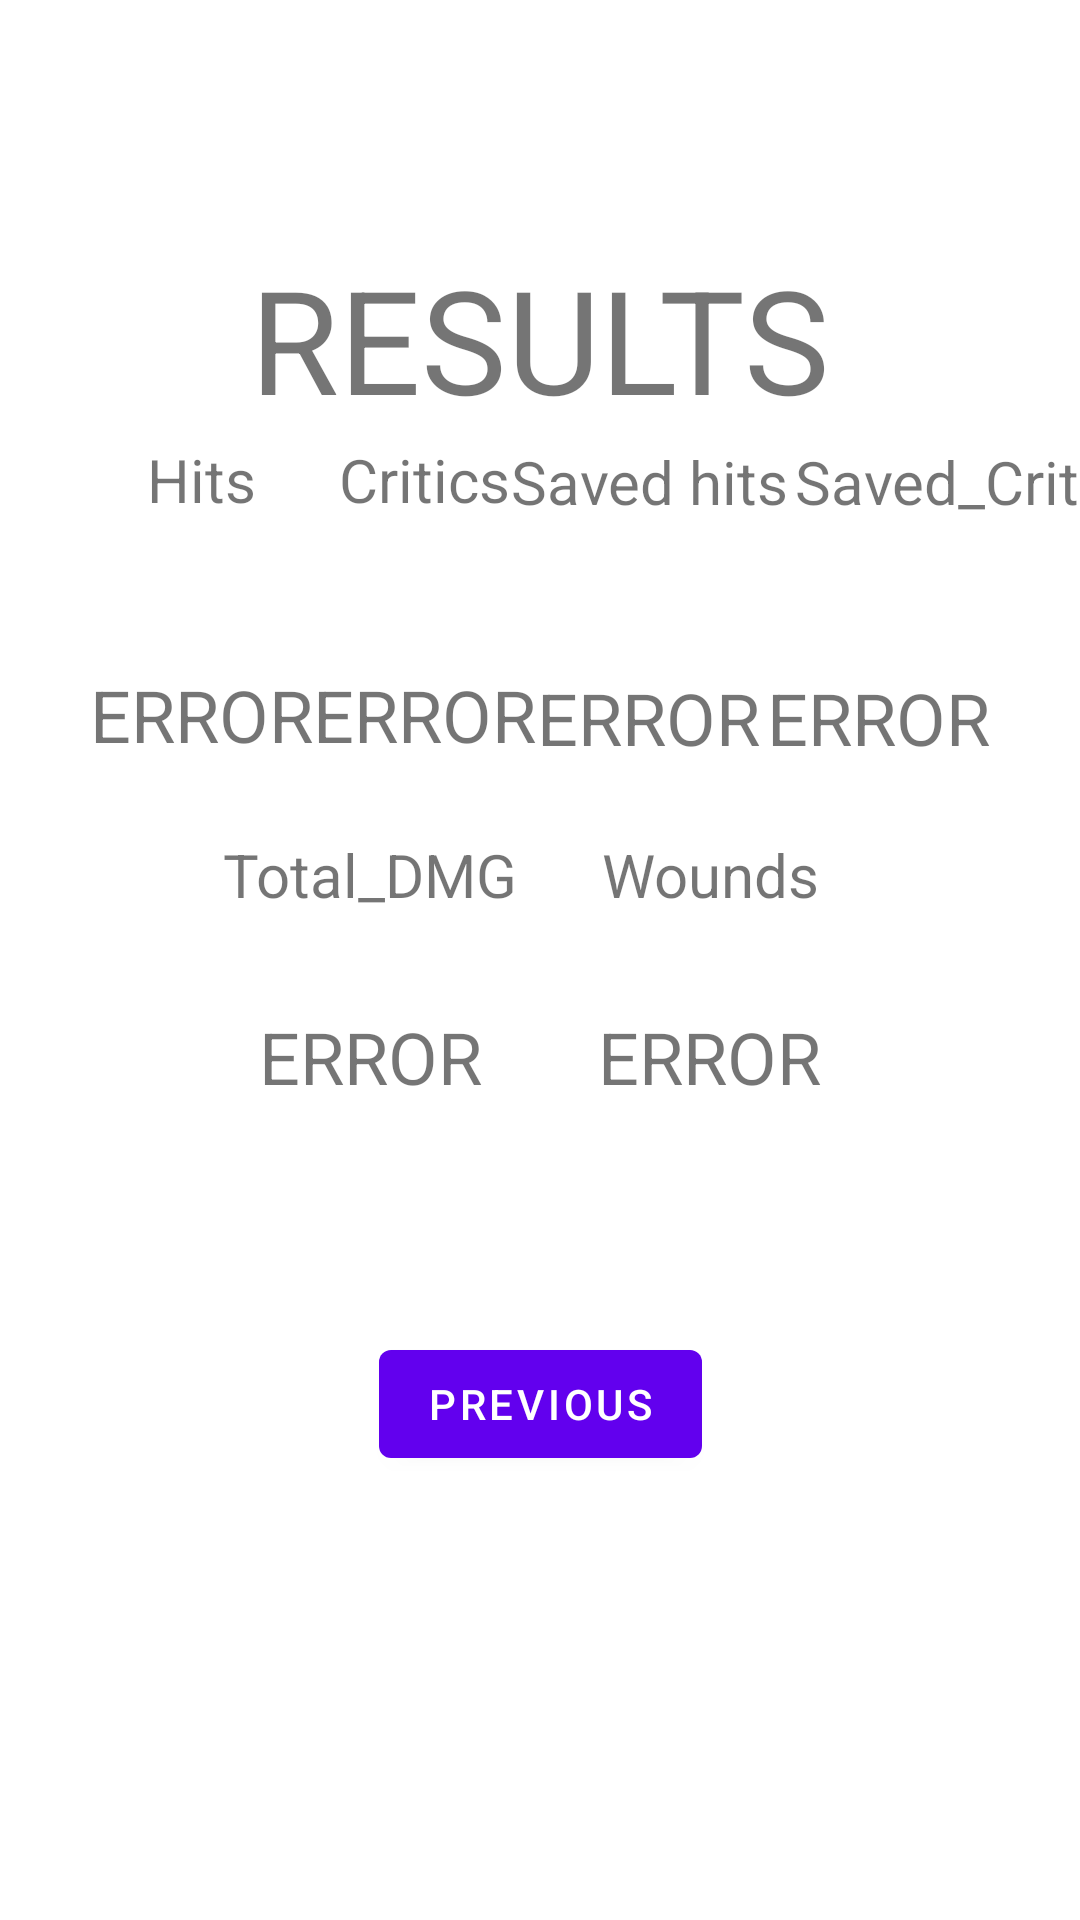

Android layout source for this screen:
<!-- AndroidManifest.xml: application theme Theme.Kill_team_helper -->
<!-- res/layout/fragment_second.xml -->
<?xml version="1.0" encoding="utf-8"?>
<androidx.constraintlayout.widget.ConstraintLayout xmlns:android="http://schemas.android.com/apk/res/android"
    xmlns:app="http://schemas.android.com/apk/res-auto"
    xmlns:tools="http://schemas.android.com/tools"
    android:layout_width="match_parent"
    android:layout_height="match_parent"
    tools:context=".SecondFragment">

    <TextView
        android:id="@+id/textView7"
        android:layout_width="wrap_content"
        android:layout_height="wrap_content"
        android:layout_marginStart="30dp"
        android:layout_marginTop="128dp"
        android:layout_marginEnd="30dp"
        android:layout_marginBottom="256dp"
        android:text="@string/error"
        android:textAlignment="center"
        android:textSize="24sp"
        app:layout_constraintBottom_toBottomOf="parent"
        app:layout_constraintEnd_toEndOf="parent"
        app:layout_constraintHorizontal_bias="0.75"
        app:layout_constraintStart_toStartOf="parent"
        app:layout_constraintTop_toTopOf="parent"
        app:layout_constraintVertical_bias="0.93" />

    <TextView
        android:id="@+id/textView_Total_DMG_id"
        android:layout_width="wrap_content"
        android:layout_height="wrap_content"
        android:text="@string/total_dmg"
        android:textAlignment="center"
        android:textSize="20sp"
        app:layout_constraintBottom_toTopOf="@+id/textView6"
        app:layout_constraintEnd_toEndOf="@+id/textView6"
        app:layout_constraintStart_toStartOf="@+id/textView6"
        app:layout_constraintTop_toTopOf="parent"
        app:layout_constraintVertical_bias="0.9" />

    <TextView
        android:id="@+id/stats_ally_Wounds_final_id"
        android:layout_width="wrap_content"
        android:layout_height="wrap_content"
        android:text="@string/wounds"
        android:textAlignment="center"
        android:textSize="20sp"
        app:layout_constraintBottom_toTopOf="@+id/textView7"
        app:layout_constraintEnd_toEndOf="@+id/textView7"
        app:layout_constraintStart_toStartOf="@+id/textView7"
        app:layout_constraintTop_toTopOf="parent"
        app:layout_constraintVertical_bias="0.9" />

    <TextView
        android:id="@+id/textView_Saved_id"
        android:layout_width="wrap_content"
        android:layout_height="wrap_content"
        android:text="@string/saved_hits"
        android:textAlignment="center"
        android:textSize="20sp"
        app:layout_constraintBottom_toTopOf="@+id/Res_3"
        app:layout_constraintEnd_toEndOf="@+id/Res_3"
        app:layout_constraintStart_toStartOf="@+id/Res_3"
        app:layout_constraintTop_toTopOf="parent"
        app:layout_constraintVertical_bias="0.75" />

    <TextView
        android:id="@+id/textView_Saved_Crit_id"
        android:layout_width="wrap_content"
        android:layout_height="wrap_content"
        android:text="@string/saved_crit"
        android:textAlignment="center"
        android:textSize="20sp"
        app:layout_constraintBottom_toTopOf="@+id/textView5"
        app:layout_constraintEnd_toEndOf="parent"
        app:layout_constraintHorizontal_bias="1.0"
        app:layout_constraintStart_toStartOf="parent"
        app:layout_constraintTop_toTopOf="parent"
        app:layout_constraintVertical_bias="0.75" />

    <TextView
        android:id="@+id/stats_ally_Hit_Crit_id"
        android:layout_width="wrap_content"
        android:layout_height="wrap_content"
        android:text="@string/critics"
        android:textAlignment="center"
        android:textSize="20sp"
        app:layout_constraintBottom_toTopOf="@+id/Res_2"
        app:layout_constraintEnd_toEndOf="@+id/Res_2"
        app:layout_constraintStart_toStartOf="@+id/Res_2"
        app:layout_constraintTop_toTopOf="parent"
        app:layout_constraintVertical_bias="0.75" />

    <TextView
        android:id="@+id/textView_HIT_id"
        android:layout_width="wrap_content"
        android:layout_height="wrap_content"
        android:text="@string/hits"
        android:textAlignment="center"
        android:textSize="20sp"
        app:layout_constraintBottom_toTopOf="@+id/Res_1"
        app:layout_constraintEnd_toEndOf="@+id/Res_1"
        app:layout_constraintStart_toStartOf="@+id/Res_1"
        app:layout_constraintTop_toTopOf="parent"
        app:layout_constraintVertical_bias="0.75" />

    <Button
        android:id="@+id/button_second"
        android:layout_width="wrap_content"
        android:layout_height="wrap_content"
        android:text="@string/previous"
        app:layout_constraintBottom_toBottomOf="parent"
        app:layout_constraintEnd_toEndOf="parent"
        app:layout_constraintStart_toStartOf="parent"
        app:layout_constraintTop_toTopOf="parent"
        app:layout_constraintVertical_bias="0.75" />

    <TextView
        android:id="@+id/textView"
        android:layout_width="wrap_content"
        android:layout_height="wrap_content"
        android:text="@string/results"
        android:textSize="48sp"
        app:layout_constraintBottom_toBottomOf="parent"
        app:layout_constraintEnd_toEndOf="parent"
        app:layout_constraintStart_toStartOf="parent"
        app:layout_constraintTop_toTopOf="parent"
        app:layout_constraintVertical_bias="0.13999999" />

    <TextView
        android:id="@+id/value3"
        android:layout_width="wrap_content"
        android:layout_height="wrap_content"
        app:layout_constraintBottom_toBottomOf="parent"
        app:layout_constraintEnd_toEndOf="parent"
        app:layout_constraintStart_toStartOf="parent"
        app:layout_constraintTop_toTopOf="parent"
        app:layout_constraintVertical_bias="0.61" />

    <TextView
        android:id="@+id/Res_1"
        android:layout_width="wrap_content"
        android:layout_height="wrap_content"
        android:layout_marginStart="30dp"
        android:layout_marginTop="128dp"
        android:layout_marginEnd="30dp"
        android:layout_marginBottom="256dp"
        android:text="@string/error"
        android:textAlignment="center"
        android:textSize="24sp"
        app:layout_constraintBottom_toBottomOf="parent"
        app:layout_constraintEnd_toEndOf="parent"
        app:layout_constraintHorizontal_bias="0.0"
        app:layout_constraintStart_toStartOf="parent"
        app:layout_constraintTop_toTopOf="parent"
        app:layout_constraintVertical_bias="0.42000002" />

    <TextView
        android:id="@+id/textView6"
        android:layout_width="wrap_content"
        android:layout_height="wrap_content"
        android:layout_marginStart="30dp"
        android:layout_marginTop="128dp"
        android:layout_marginEnd="30dp"
        android:layout_marginBottom="256dp"
        android:text="@string/error"
        android:textAlignment="center"
        android:textSize="24sp"
        app:layout_constraintBottom_toBottomOf="parent"
        app:layout_constraintEnd_toEndOf="parent"
        app:layout_constraintHorizontal_bias="0.25"
        app:layout_constraintStart_toStartOf="parent"
        app:layout_constraintTop_toTopOf="parent"
        app:layout_constraintVertical_bias="0.93" />

    <TextView
        android:id="@+id/Res_2"
        android:layout_width="wrap_content"
        android:layout_height="wrap_content"
        android:layout_marginStart="30dp"
        android:layout_marginTop="128dp"
        android:layout_marginEnd="30dp"
        android:layout_marginBottom="256dp"
        android:text="@string/error"
        android:textAlignment="center"
        android:textSize="24sp"
        app:layout_constraintBottom_toBottomOf="parent"
        app:layout_constraintEnd_toEndOf="parent"
        app:layout_constraintHorizontal_bias="0.33"
        app:layout_constraintStart_toStartOf="parent"
        app:layout_constraintTop_toTopOf="parent"
        app:layout_constraintVertical_bias="0.42000002" />

    <TextView
        android:id="@+id/Res_3"
        android:layout_width="wrap_content"
        android:layout_height="wrap_content"
        android:layout_marginStart="30dp"
        android:layout_marginTop="128dp"
        android:layout_marginEnd="30dp"
        android:layout_marginBottom="256dp"
        android:text="@string/error"
        android:textAlignment="center"
        android:textSize="24sp"
        app:layout_constraintBottom_toBottomOf="parent"
        app:layout_constraintEnd_toEndOf="parent"
        app:layout_constraintHorizontal_bias="0.66"
        app:layout_constraintStart_toStartOf="parent"
        app:layout_constraintTop_toTopOf="parent"
        app:layout_constraintVertical_bias="0.425" />

    <TextView
        android:id="@+id/textView5"
        android:layout_width="wrap_content"
        android:layout_height="wrap_content"
        android:layout_marginStart="30dp"
        android:layout_marginTop="128dp"
        android:layout_marginEnd="30dp"
        android:layout_marginBottom="256dp"
        android:text="@string/error"
        android:textAlignment="center"
        android:textSize="24sp"
        app:layout_constraintBottom_toBottomOf="parent"
        app:layout_constraintEnd_toEndOf="parent"
        app:layout_constraintHorizontal_bias="1.0"
        app:layout_constraintStart_toStartOf="parent"
        app:layout_constraintTop_toTopOf="parent"
        app:layout_constraintVertical_bias="0.424" />
</androidx.constraintlayout.widget.ConstraintLayout>
<!-- resources referenced by this layout -->
<resources>
  <string name="critics">Critics</string>
  <string name="error">ERROR</string>
  <string name="hits">Hits</string>
  <string name="previous">Previous</string>
  <string name="results">RESULTS</string>
  <string name="saved_crit">Saved_Crit</string>
  <string name="saved_hits">Saved hits</string>
  <string name="total_dmg">Total_DMG</string>
  <string name="wounds">Wounds</string>
  <style name="Theme.Kill_team_helper" parent="Theme.MaterialComponents.DayNight.DarkActionBar">
          
          <item name="colorPrimary">@color/purple_500</item>
          <item name="colorPrimaryVariant">@color/purple_700</item>
          <item name="colorOnPrimary">@color/white</item>
          
          <item name="colorSecondary">@color/teal_200</item>
          <item name="colorSecondaryVariant">@color/teal_700</item>
          <item name="colorOnSecondary">@color/black</item>
          
          <item name="android:statusBarColor" tools:targetApi="l">?attr/colorPrimaryVariant</item>
          
      </style>
  <!-- not gathered from this repository: default colours our renderer supplied (Android Studio template values) -->
  <color name="purple_500">#FF6200EE</color>
  <color name="purple_700">#FF3700B3</color>
  <color name="teal_200">#FF03DAC5</color>
  <color name="teal_700">#FF018786</color>
  <color name="black">#FF000000</color>
  <color name="white">#FFFFFFFF</color>
</resources>
